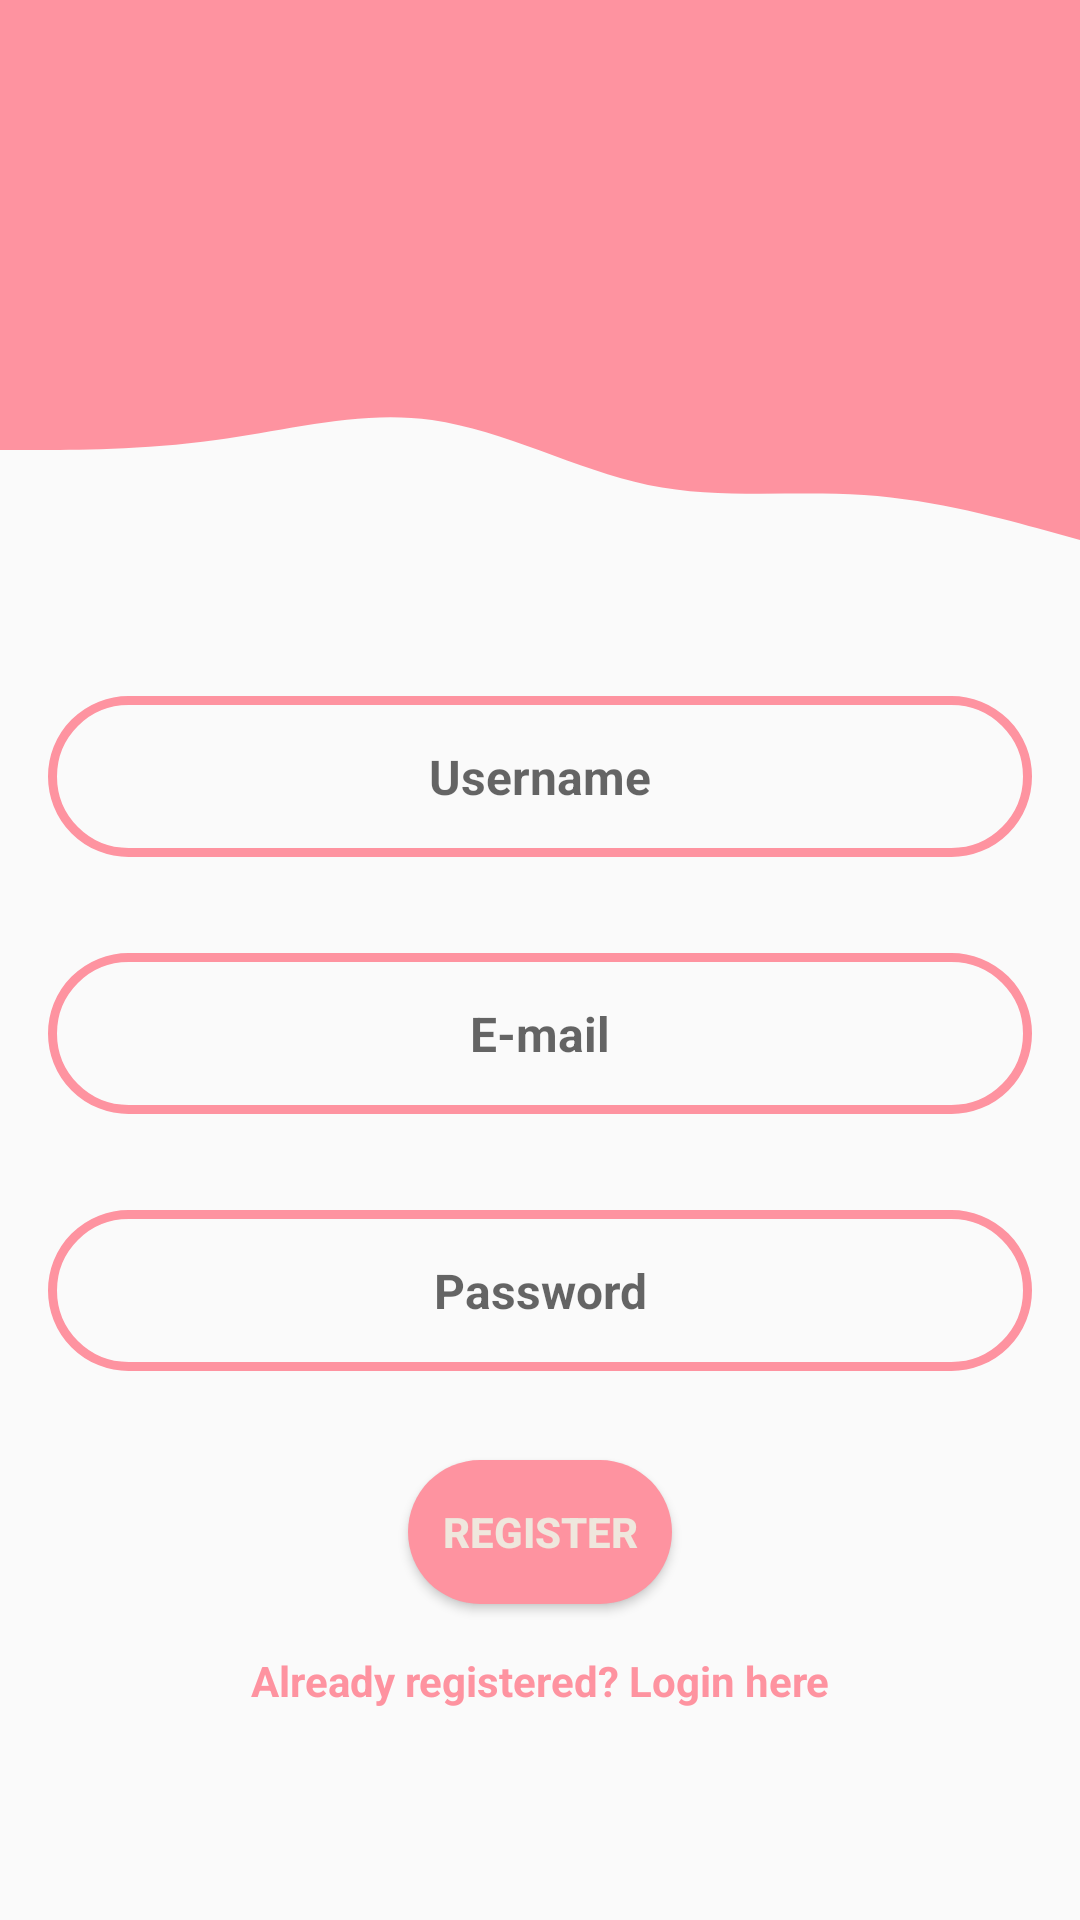

Layout XML and referenced resources for this Android screen:
<!-- AndroidManifest.xml: application theme Theme.BringIt -->
<!-- res/layout/activity_register_screen.xml -->
<?xml version="1.0" encoding="utf-8"?>
<androidx.constraintlayout.widget.ConstraintLayout xmlns:android="http://schemas.android.com/apk/res/android"
    xmlns:app="http://schemas.android.com/apk/res-auto"
    xmlns:tools="http://schemas.android.com/tools"
    android:layout_width="match_parent"
    android:layout_height="match_parent"
    tools:context=".Register_Screen">


    <View
        android:id="@+id/botViewRegister"
        android:layout_width="0dp"
        android:layout_height="100dp"
        android:background="@drawable/ic_wave"
        app:layout_constraintEnd_toEndOf="parent"
        app:layout_constraintStart_toStartOf="parent"
        app:layout_constraintTop_toBottomOf="@+id/topViewRegister" />

    <View
        android:id="@+id/topViewRegister"
        android:layout_width="0dp"
        android:layout_height="100dp"
        android:background="@color/primary"
        app:layout_constraintEnd_toEndOf="parent"
        app:layout_constraintStart_toStartOf="parent"
        app:layout_constraintTop_toTopOf="parent" />


    <ImageView
        android:id="@+id/imgPersonCreate"
        android:layout_width="wrap_content"
        android:layout_height="wrap_content"
        android:layout_marginStart="256dp"
        android:layout_marginTop="32dp"
        app:layout_constraintBottom_toTopOf="@+id/botViewRegister"
        app:layout_constraintEnd_toEndOf="@+id/topViewRegister"
        app:layout_constraintStart_toStartOf="parent"
        app:layout_constraintTop_toTopOf="parent"
        app:srcCompat="@drawable/ic_person" />

    <EditText
        android:id="@+id/usernameETxt"
        android:layout_width="0dp"
        android:layout_height="wrap_content"
        android:layout_marginStart="16dp"
        android:layout_marginTop="32dp"
        android:layout_marginEnd="16dp"
        android:background="@drawable/round_border"
        android:gravity="center"
        android:hint="Username"
        android:padding="16dp"
        android:textSize="16sp"
        android:textStyle="bold"
        app:layout_constraintBottom_toTopOf="@+id/emailETxt"
        app:layout_constraintEnd_toEndOf="parent"
        app:layout_constraintHorizontal_bias="0.0"
        app:layout_constraintStart_toStartOf="parent"
        app:layout_constraintTop_toBottomOf="@+id/botViewRegister" />

    <EditText
        android:id="@+id/emailETxt"
        android:layout_width="0dp"
        android:layout_height="wrap_content"
        android:layout_marginStart="16dp"
        android:layout_marginTop="32dp"
        android:layout_marginEnd="16dp"
        android:background="@drawable/round_border"
        android:gravity="center"
        android:hint="E-mail"
        android:padding="16dp"
        android:textSize="16sp"
        android:textStyle="bold"
        app:layout_constraintEnd_toEndOf="parent"
        app:layout_constraintHorizontal_bias="0.0"
        app:layout_constraintStart_toStartOf="parent"
        app:layout_constraintTop_toBottomOf="@+id/usernameETxt" />

    <EditText
        android:id="@+id/passETxt"
        android:layout_width="0dp"
        android:layout_height="wrap_content"
        android:layout_marginStart="16dp"
        android:layout_marginTop="32dp"
        android:layout_marginEnd="16dp"
        android:inputType="textPassword"
        android:background="@drawable/round_border"
        android:gravity="center"
        android:hint="Password"
        android:padding="16dp"
        android:textSize="16sp"
        android:textStyle="bold"
        app:layout_constraintEnd_toEndOf="parent"
        app:layout_constraintHorizontal_bias="0.0"
        app:layout_constraintStart_toStartOf="parent"
        app:layout_constraintTop_toBottomOf="@+id/emailETxt" />

    <TextView
        android:id="@+id/backLogin"
        android:layout_width="wrap_content"
        android:layout_height="wrap_content"
        android:layout_marginTop="16dp"
        android:text="Already registered? Login here"
        android:textColor="#Fe93a0"
        android:textSize="14sp"
        android:textStyle="bold"
        app:layout_constraintEnd_toEndOf="parent"
        app:layout_constraintStart_toStartOf="parent"
        app:layout_constraintTop_toBottomOf="@+id/registerBtn" />

    <Button
        android:id="@+id/registerBtn"
        android:layout_width="wrap_content"
        android:layout_height="wrap_content"
        android:background="@drawable/button_background_pink"
        android:text="Register"
        android:textColor="#efe7dd"
        android:textStyle="bold"
        app:layout_constraintBottom_toBottomOf="parent"
        app:layout_constraintEnd_toEndOf="parent"
        app:layout_constraintStart_toStartOf="parent"
        app:layout_constraintTop_toBottomOf="@+id/passETxt"
        app:layout_constraintVertical_bias="0.22000003" />

    <ProgressBar
        android:id="@+id/regProgressBar"
        style="?android:attr/progressBarStyle"
        android:layout_width="wrap_content"
        android:layout_height="wrap_content"
        android:layout_marginBottom="48dp"
        android:background="#FFFFFF"
        android:progressTint="@color/primary"
        android:visibility="invisible"
        app:layout_constraintBottom_toBottomOf="parent"
        app:layout_constraintEnd_toEndOf="parent"
        app:layout_constraintHorizontal_bias="0.498"
        app:layout_constraintStart_toStartOf="parent"
        app:layout_constraintTop_toBottomOf="@+id/backLogin"
        app:layout_constraintVertical_bias="0.52" />

</androidx.constraintlayout.widget.ConstraintLayout>
<!-- resources referenced by this layout -->
<resources>
  <color name="primary"> #Fe93a0</color>
  <!-- drawable button_background_pink (drawable) -->
  <?xml version="1.0" encoding="utf-8"?>
  <shape xmlns:android="http://schemas.android.com/apk/res/android" android:shape="rectangle">
      <solid
          android:color="#Fe93a0"/>
      <corners
          android:radius="40dp"/>
  
  </shape>
  <!-- drawable ic_wave (drawable) -->
  <vector xmlns:android="http://schemas.android.com/apk/res/android"
      android:width="1440dp"
      android:height="320dp"
      android:viewportWidth="1440"
      android:viewportHeight="320">
    <path
        android:pathData="M0,160L48,160C96,160 192,160 288,149.3C384,139 480,117 576,128C672,139 768,181 864,197.3C960,213 1056,203 1152,208C1248,213 1344,235 1392,245.3L1440,256L1440,0L1392,0C1344,0 1248,0 1152,0C1056,0 960,0 864,0C768,0 672,0 576,0C480,0 384,0 288,0C192,0 96,0 48,0L0,0Z"
        android:fillColor="@color/primary"/>
  </vector>
  <!-- drawable round_border (drawable) -->
  <?xml version="1.0" encoding="utf-8"?>
  <shape xmlns:android="http://schemas.android.com/apk/res/android">
      <stroke android:color="#Fe93a0"
          android:width="3dp"/>
      <corners android:radius="100dp"/>
  
  </shape>
  <style name="Theme.BringIt" parent="Theme.AppCompat.Light">
          
          <item name="colorPrimary">@color/purple_500</item>
          <item name="colorPrimaryVariant">@color/purple_700</item>
          <item name="colorOnPrimary">@color/white</item>
          
          <item name="colorSecondary">@color/teal_200</item>
          <item name="colorSecondaryVariant">@color/teal_700</item>
          <item name="colorOnSecondary">@color/black</item>
          
          <item name="android:statusBarColor" tools:targetApi="l">?attr/colorPrimaryVariant</item>
          
      </style>
  <color name="purple_500">#FF6200EE</color>
  <color name="purple_700">#FF3700B3</color>
  <color name="white">#FFFFFFFF</color>
  <color name="teal_200">#FF03DAC5</color>
  <color name="teal_700">#FF018786</color>
  <color name="black">#FF000000</color>
</resources>
